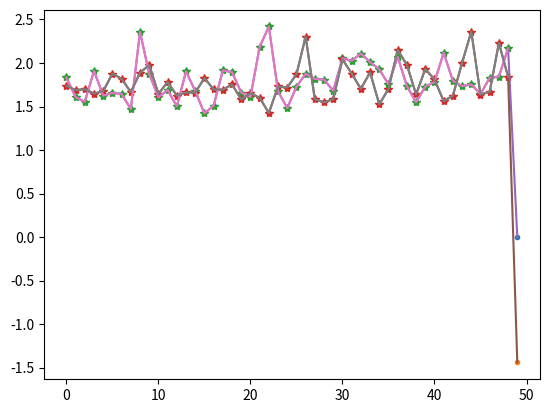

Generate this figure with matplotlib:

# coding: utf-8

# In[28]:


import random
import math
import numpy as np
import matplotlib.pyplot as plt
get_ipython().run_line_magic('matplotlib', 'inline')

np.random.seed(123)
np.random.rand()


# In[29]:


def individual(x1_max,x1_min,x2_max,x2_min):
    indv=[]
    x=random.uniform(x1_min,x1_max)
    indv.append(x)
    y=random.uniform(x2_min,x2_max)
    indv.append(y)
    return indv

print(individual(3,-2,1,-2))


# In[30]:


def init_pop(popSize,x1_max,x1_min,x2_max,x2_min):
    return [individual(x1_max,x1_min,x2_max,x2_min) for x in range(popSize)]



# In[31]:


pop=init_pop(50,3,-2,1,-2)
print(pop)


# In[32]:


def fitness(particle):
    
    fit = math.sin(2*particle[0]-0.5*math.pi)+3*math.cos(particle[1])+0.5*particle[0]
    
    return fit



# In[33]:


print(fitness(pop[0]))


# In[34]:


def updateVelocity(particle,pbest,pg,vMax,c1,c2):
    Nv=[]
    for j in range(len(particle)):
        randVar1= np.random.rand()
        randVar2= np.random.rand()
        newv=vMax[j]+randVar1*c1*(pbest-particle[j])+randVar2*c2*(pg-particle[j])
        if newv>=1 :
            newv=1
        elif newv< -0.1 :
            newv=-0.1
        particle[j]=particle[j]+newv
        Nv.append(newv)
    return particle,Nv
print(updateVelocity([-1.7304230354706378, 0.3577235274424897],2.8943475073639684, 4.589116383082064,[-0.1,1],2,2)[0])


# In[35]:


def PSO(popSize,x1_min,x1_max,x2_min,x2_max,numofiteration,c1=2,c2=2):
    pop=init_pop(popSize,x1_max,x1_min,x2_max,x2_min)
    Fitness=[]
    for i in range(len(pop)):
        fit=fitness(pop[i])
        Fitness.append(fit)
    pbest=Fitness
    final_particles=[]
    vMax=[]
    final_particles.append(pop)
    for i in range(len(pop)):
        temp=[]
        v1=random.uniform(-0.1,1)
        v2=random.uniform(-0.1,1)
        temp.append(v1)
        temp.append(v2)
        vMax.append(temp)
    for i in range(numofiteration):
        newpop=[]
        for j in range(len(pop)-1):
            particle=pop[j]
            pg=max(Fitness)
            v=vMax[j]
            updated=updateVelocity(particle,pbest[j],pg,v,c1,c2)
            
            Fitness[j] = fitness(updated[0])
            vMax[j]=updated[1]
            newpop.append(updated[0])
            for h in range(len(Fitness)):
                if(Fitness[h]>pbest[h]):
                    pbest[h]=Fitness[h]
        final_particles.append(newpop)
        
           
        
    return final_particles,pg



# In[36]:



pso=PSO(50,-2,3,-2,1,500)
print(pso[1])


# In[38]:


plt.plot(pso[0][0],'.',pso[0][1],'*')   


# In[42]:


plt.plot(pso[0][0])   


# In[43]:


plt.plot(pso[0][1])   

